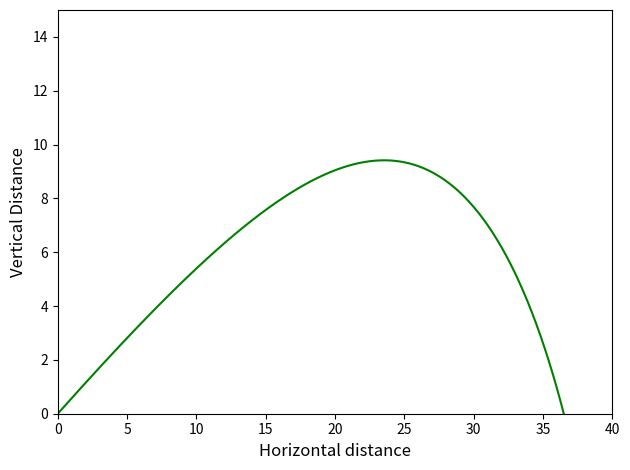

Source code (Python):
import matplotlib.pyplot as plt
import numpy as np


def feval(funcName, *args):  # function Handle
    return eval(funcName)(*args)


def RK4thOrder(func, yinit, x_range, h):  # fourth order method
    m = len(yinit)
    n = int((x_range[-1] - x_range[0])/h)

    x = x_range[0]
    y = yinit

    # Containers for solutions
    xsol = np.empty(0)
    xsol = np.append(xsol, x)  # time axis

    ysol = np.empty(0)
    ysol = np.append(ysol, y)  # array to store both x'(t) and y'(t)

    for i in range(n):  # Runge Kutta implimentation
        k1 = h*feval(func, x, y)

        yp2 = y + k1/2

        k2 = h*feval(func, x+h/2, yp2)

        yp3 = y + k2/2

        k3 = h*feval(func, x+h/2, yp3)

        yp4 = y + k3

        k4 = h*feval(func, x+h, yp4)

        for j in range(m):  # y = [x'(t_k), y'(t_k)]
            y[j] = y[j] + (1/6)*(k1[j] + 2*k2[j] + 2*k3[j] + k4[j])

        x = x + h  # updating time
        xsol = np.append(xsol, x)

        for r in range(len(y)):
            ysol = np.append(ysol, y[r])  # x'(t_k) and y'(t_k) appended

    return [xsol, ysol]


def myFunc(x, y):
    cD = 0.025
    m = 0.5  # mass
    k = cD/m
    g = 9.80665
    dy = np.zeros((len(y)))
    dy[0] = -k*np.sqrt((y[0])**2+(y[1])**2)*y[0]  # x'(t)
    dy[1] = -k*np.sqrt((y[0])**2+(y[1])**2)*y[1] - g  # y'(t)
    return dy

# -----------------------


h = 0.01  # stepsize
x = np.array([0.0, 40.0])  # range of x
yinit = np.array([25*np.sqrt(3), 25])  # y' IC
xpos = [0]
ypos = [0]

[ts, ys] = RK4thOrder('myFunc', yinit, x, h)
node = len(yinit)
ys1 = ys[0::node]  # splitting only x'(t_k)
ys2 = ys[1::node]  # splitting only y'(t_k)

for t in range(len(ts)):
    xpos.append(xpos[-1] + h*ys1[t])  # obtaining x(t_k) from x'(t_{k-1})
    ypos.append(ypos[-1] + h*ys2[t])  # obtaining y(t_k) from y'(t_{k-1})

for i in range(len(ypos)):
    if(ypos[i] < 0):
        print("Range", xpos[i-1])  # finding range
        print("Time of Flight", h*i)  # finding time of flight
        break

# ------plotting-----------
plt.plot(xpos, ypos, 'g')
plt.xlim(x[0], x[1])
plt.ylim(0, 15)
plt.xlabel('Horizontal distance', fontsize=12)
plt.ylabel('Vertical Distance', fontsize=12)
plt.tight_layout()
plt.show()
